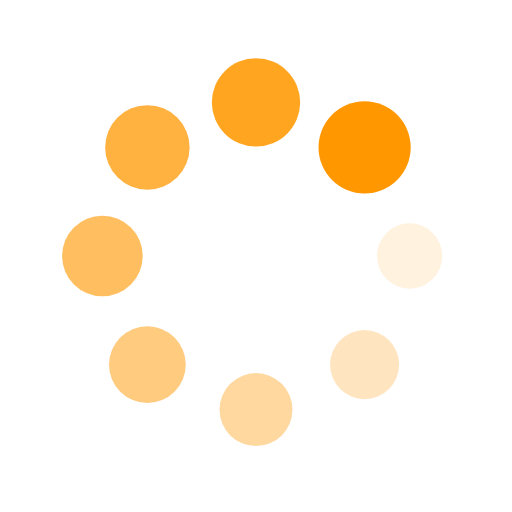
t = 0.00 s
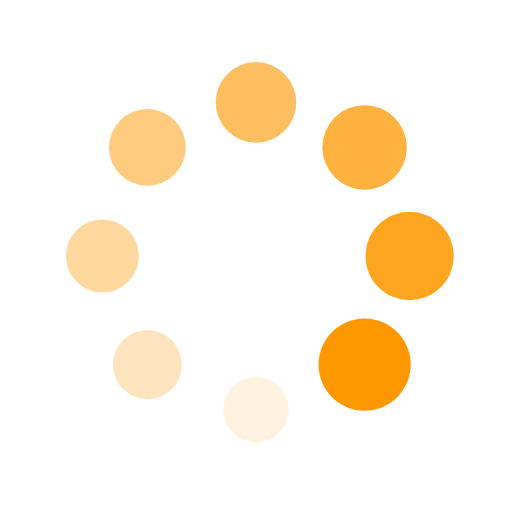
t = 0.25 s
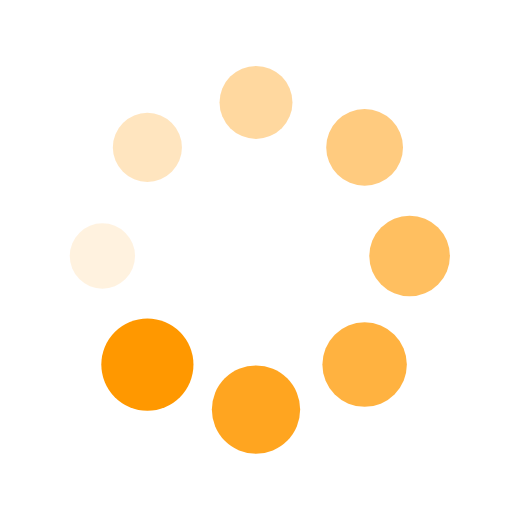
t = 0.50 s
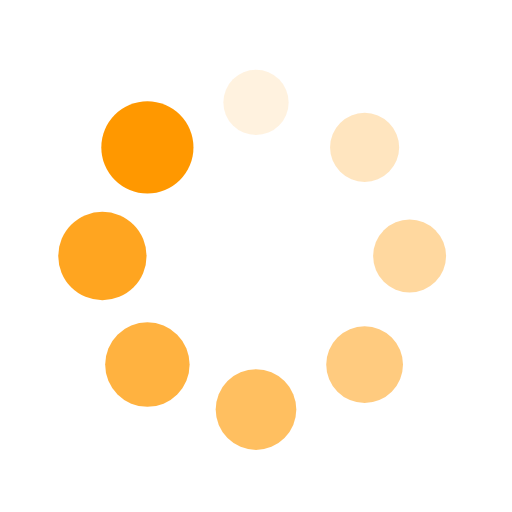
t = 0.75 s

The animated SVG that drew these frames (rendered in a browser with its animation timeline set to each time). Animation: 16 SMIL elements (animate=8,animateTransform=8); one cycle of 1.00 s, repeats indefinitely.

<svg xmlns="http://www.w3.org/2000/svg" viewBox="0 0 100 100" preserveAspectRatio="xMidYMid" width="200" height="200" style="shape-rendering: auto; display: block; background: transparent;" xmlns:xlink="http://www.w3.org/1999/xlink"><g><g transform="translate(80,50)">
<g transform="rotate(0)">
<circle cx="0" cy="0" r="6" fill="#ff9800" fill-opacity="1">
  <animateTransform attributeName="transform" type="scale" begin="-0.875s" values="1.5 1.5;1 1" keyTimes="0;1" dur="1s" repeatCount="indefinite"></animateTransform>
  <animate attributeName="fill-opacity" keyTimes="0;1" dur="1s" repeatCount="indefinite" values="1;0" begin="-0.875s"></animate>
</circle>
</g>
</g><g transform="translate(71.21320343559643,71.21320343559643)">
<g transform="rotate(45)">
<circle cx="0" cy="0" r="6" fill="#ff9800" fill-opacity="0.875">
  <animateTransform attributeName="transform" type="scale" begin="-0.75s" values="1.5 1.5;1 1" keyTimes="0;1" dur="1s" repeatCount="indefinite"></animateTransform>
  <animate attributeName="fill-opacity" keyTimes="0;1" dur="1s" repeatCount="indefinite" values="1;0" begin="-0.75s"></animate>
</circle>
</g>
</g><g transform="translate(50,80)">
<g transform="rotate(90)">
<circle cx="0" cy="0" r="6" fill="#ff9800" fill-opacity="0.75">
  <animateTransform attributeName="transform" type="scale" begin="-0.625s" values="1.5 1.5;1 1" keyTimes="0;1" dur="1s" repeatCount="indefinite"></animateTransform>
  <animate attributeName="fill-opacity" keyTimes="0;1" dur="1s" repeatCount="indefinite" values="1;0" begin="-0.625s"></animate>
</circle>
</g>
</g><g transform="translate(28.786796564403577,71.21320343559643)">
<g transform="rotate(135)">
<circle cx="0" cy="0" r="6" fill="#ff9800" fill-opacity="0.625">
  <animateTransform attributeName="transform" type="scale" begin="-0.5s" values="1.5 1.5;1 1" keyTimes="0;1" dur="1s" repeatCount="indefinite"></animateTransform>
  <animate attributeName="fill-opacity" keyTimes="0;1" dur="1s" repeatCount="indefinite" values="1;0" begin="-0.5s"></animate>
</circle>
</g>
</g><g transform="translate(20,50.00000000000001)">
<g transform="rotate(180)">
<circle cx="0" cy="0" r="6" fill="#ff9800" fill-opacity="0.5">
  <animateTransform attributeName="transform" type="scale" begin="-0.375s" values="1.5 1.5;1 1" keyTimes="0;1" dur="1s" repeatCount="indefinite"></animateTransform>
  <animate attributeName="fill-opacity" keyTimes="0;1" dur="1s" repeatCount="indefinite" values="1;0" begin="-0.375s"></animate>
</circle>
</g>
</g><g transform="translate(28.78679656440357,28.786796564403577)">
<g transform="rotate(225)">
<circle cx="0" cy="0" r="6" fill="#ff9800" fill-opacity="0.375">
  <animateTransform attributeName="transform" type="scale" begin="-0.25s" values="1.5 1.5;1 1" keyTimes="0;1" dur="1s" repeatCount="indefinite"></animateTransform>
  <animate attributeName="fill-opacity" keyTimes="0;1" dur="1s" repeatCount="indefinite" values="1;0" begin="-0.25s"></animate>
</circle>
</g>
</g><g transform="translate(49.99999999999999,20)">
<g transform="rotate(270)">
<circle cx="0" cy="0" r="6" fill="#ff9800" fill-opacity="0.25">
  <animateTransform attributeName="transform" type="scale" begin="-0.125s" values="1.5 1.5;1 1" keyTimes="0;1" dur="1s" repeatCount="indefinite"></animateTransform>
  <animate attributeName="fill-opacity" keyTimes="0;1" dur="1s" repeatCount="indefinite" values="1;0" begin="-0.125s"></animate>
</circle>
</g>
</g><g transform="translate(71.21320343559643,28.78679656440357)">
<g transform="rotate(315)">
<circle cx="0" cy="0" r="6" fill="#ff9800" fill-opacity="0.125">
  <animateTransform attributeName="transform" type="scale" begin="0s" values="1.5 1.5;1 1" keyTimes="0;1" dur="1s" repeatCount="indefinite"></animateTransform>
  <animate attributeName="fill-opacity" keyTimes="0;1" dur="1s" repeatCount="indefinite" values="1;0" begin="0s"></animate>
</circle>
</g>
</g><g></g></g><!-- [ldio] generated by https://loading.io --></svg>
